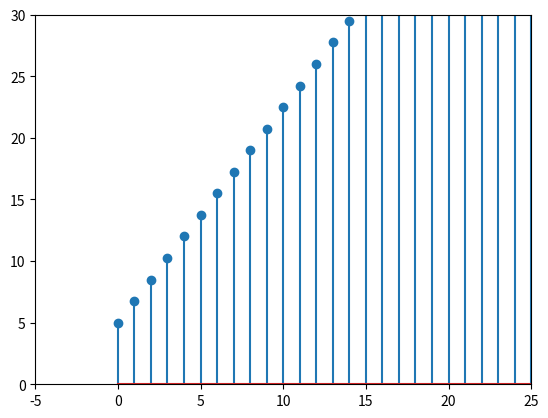

Source code (Python):
import numpy as np
import matplotlib.pyplot as plt

x = np.arange(0,30)
plt.xlim(-5,25)
plt.ylim(0,30)
y = [5 + 1.75*n for n in x]
plt.stem(x,y)
plt.show()
